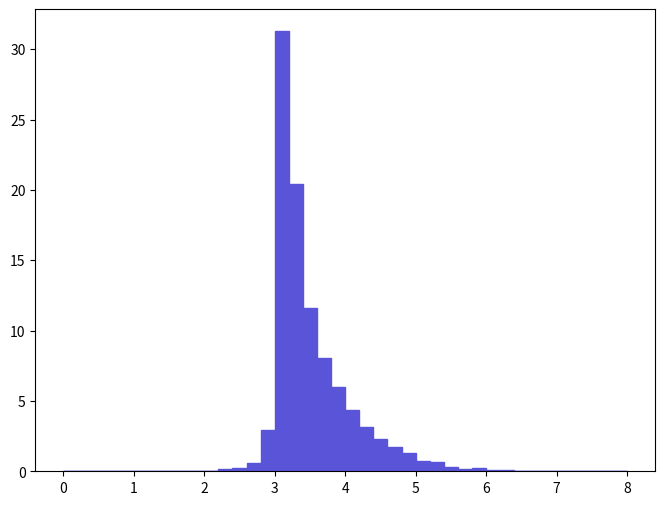

This chart was generated by the following Python code: (Note: this script raises an exception after producing the figure.)
def selection_19():

    # Library import
    import numpy
    import matplotlib
    import matplotlib.pyplot   as plt
    import matplotlib.gridspec as gridspec

    # Library version
    matplotlib_version = matplotlib.__version__
    numpy_version      = numpy.__version__

    # Histo binning
    xBinning = numpy.linspace(0.0,8.0,41,endpoint=True)

    # Creating data sequence: middle of each bin
    xData = numpy.array([0.1,0.3,0.5,0.7,0.9,1.1,1.3,1.5,1.7,1.9,2.1,2.3,2.5,2.7,2.9,3.1,3.3,3.5,3.7,3.9,4.1,4.3,4.5,4.7,4.9,5.1,5.3,5.5,5.7,5.9,6.1,6.3,6.5,6.7,6.9,7.1,7.3,7.5,7.7,7.9])

    # Creating weights for histo: y20_DELTAR_0
    y20_DELTAR_0_weights = numpy.array([0.0,0.0,0.0,0.0,0.0096492305013,0.0,0.0,0.0096492305013,0.0096492305013,0.0192984590026,0.0385969180052,0.144738492519,0.212283089029,0.617550768083,2.92371684889,31.2731583837,20.3888289462,11.6369693986,8.02815958508,6.02111968881,4.34215377559,3.11670183892,2.27721888231,1.75615990924,1.26404893467,0.733341562099,0.656147666088,0.337723082546,0.154387692021,0.22193228853,0.106141494514,0.0578953870078,0.0192984590026,0.0385969180052,0.0385969180052,0.0096492305013,0.0,0.0,0.0096492305013,0.0096492305013])

    # Creating a new Canvas
    fig   = plt.figure(figsize=(8,6),dpi=80)
    frame = gridspec.GridSpec(1,1)
    pad   = fig.add_subplot(frame[0])

    # Creating a new Stack
    pad.hist(x=xData, bins=xBinning, weights=y20_DELTAR_0_weights,\
             label="$unweighted\_events$", histtype="stepfilled", rwidth=1.0,\
             color="#5954d8", edgecolor="#5954d8", linewidth=1, linestyle="solid",\
             bottom=None, cumulative=False, normed=False, align="mid", orientation="vertical")


    # Axis
    plt.rc('text',usetex=False)
    plt.xlabel(r"$\Delta R$ $[ a_{1}, l+_{1} ]$ ",\
               fontsize=16,color="black")
    plt.ylabel(r"$\mathrm{Events}$ $(\mathcal{L}_{\mathrm{int}} = 10\ \mathrm{fb}^{-1})$ ",\
               fontsize=16,color="black")

    # Boundary of y-axis
    ymax=(y20_DELTAR_0_weights).max()*1.1
    #ymin=0 # linear scale
    ymin=min([x for x in (y20_DELTAR_0_weights) if x])/100. # log scale
    plt.gca().set_ylim(ymin,ymax)

    # Log/Linear scale for X-axis
    plt.gca().set_xscale("linear")
    #plt.gca().set_xscale("log",nonposx="clip")

    # Log/Linear scale for Y-axis
    #plt.gca().set_yscale("linear")
    plt.gca().set_yscale("log",nonposy="clip")

    # Saving the image
    plt.savefig('../../HTML/MadAnalysis5job_0/selection_19.png')
    plt.savefig('../../PDF/MadAnalysis5job_0/selection_19.png')
    plt.savefig('../../DVI/MadAnalysis5job_0/selection_19.eps')

# Running!
if __name__ == '__main__':
    selection_19()
